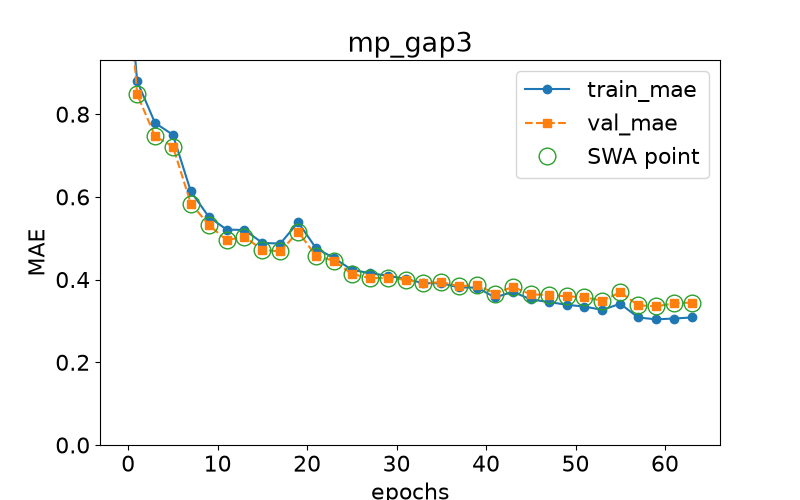

The table this chart was drawn from, first rows:
epoch, train loss, val loss, swa
0.0, 1.138, 1.123, n
1.0, 0.8797, 0.8481, y
3.0, 0.7788, 0.7466, y
5.0, 0.7501, 0.7218, y
7.0, 0.6134, 0.5839, y
9.0, 0.5521, 0.5327, y
11.0, 0.5209, 0.4952, y
13.0, 0.52, 0.5041, y
15.0, 0.4888, 0.4714, y
17.0, 0.487, 0.4682, y
19.0, 0.5386, 0.5157, y
21.0, 0.4757, 0.457, y
23.0, 0.452, 0.4455, y
25.0, 0.4236, 0.4137, y
27.0, 0.4156, 0.4037, y
29.0, 0.4094, 0.4033, y
31.0, 0.4015, 0.3998, y
33.0, 0.3913, 0.391, y
35.0, 0.3912, 0.394, y
37.0, 0.3811, 0.3842, y
39.0, 0.3806, 0.3866, y
41.0, 0.3569, 0.3663, y
43.0, 0.3705, 0.3824, y
45.0, 0.352, 0.3642, y
47.0, 0.3458, 0.363, y
49.0, 0.3391, 0.3595, y
51.0, 0.3347, 0.3574, y
53.0, 0.3267, 0.3489, y
55.0, 0.3416, 0.3693, y
57.0, 0.3084, 0.3381, y
59.0, 0.3038, 0.335, y
61.0, 0.3058, 0.3426, y
63.0, 0.3083, 0.3445, y
